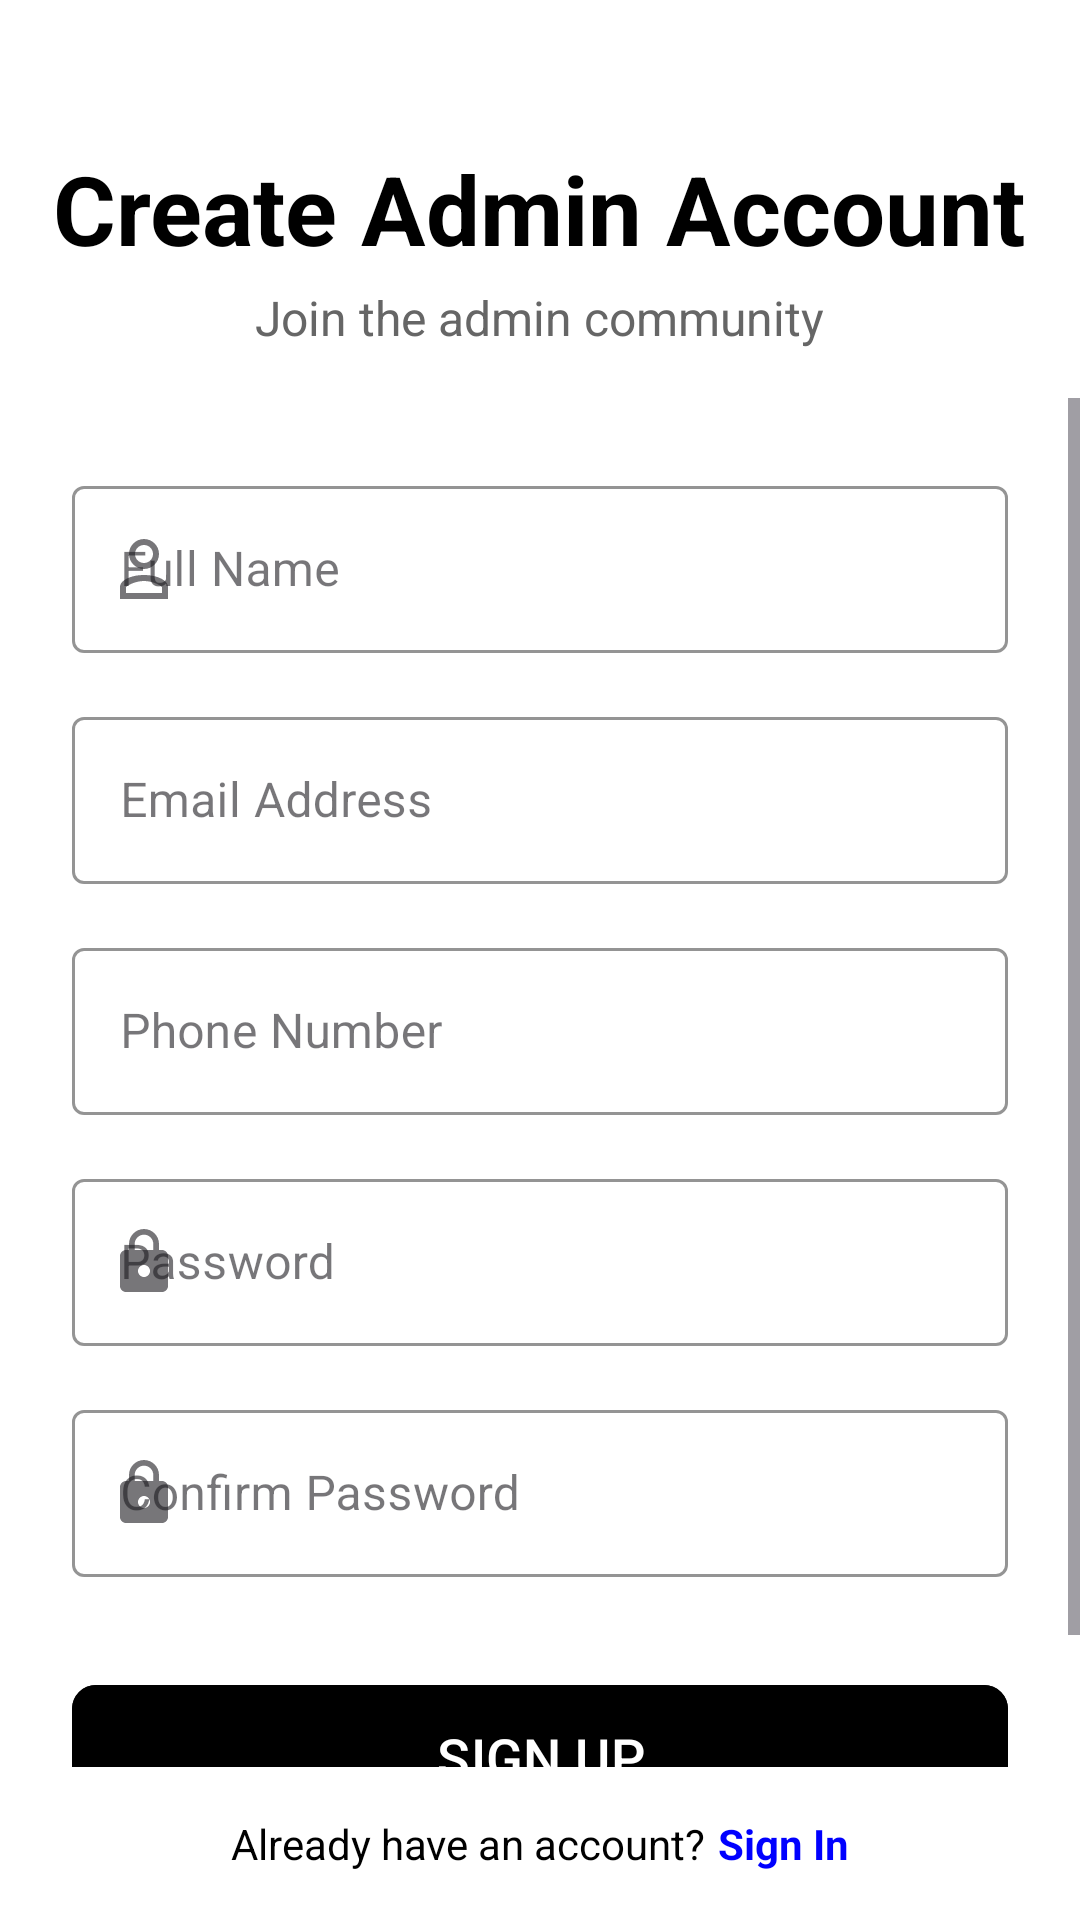

Write the Android layout XML for this screen, with the resource values it uses.
<!-- AndroidManifest.xml: application theme Theme.DriveEase -->
<!-- res/layout/activity_admin_sign_up.xml -->
<?xml version="1.0" encoding="utf-8"?>
<RelativeLayout xmlns:android="http://schemas.android.com/apk/res/android"
    xmlns:app="http://schemas.android.com/apk/res-auto"
    xmlns:tools="http://schemas.android.com/tools"
    android:layout_width="match_parent"
    android:layout_height="match_parent"
    android:background="#FFFFFF"
    tools:context=".Admin_SignUp">

    
    <ProgressBar
        android:id="@+id/adminSignUpProgressBar"
        android:layout_width="50dp"
        android:layout_height="50dp"
        android:layout_centerInParent="true"
        android:theme="@style/MyProgressBar"
        android:visibility="gone" />

    
    <LinearLayout
        android:id="@+id/adminHeaderLayout"
        android:layout_width="match_parent"
        android:layout_height="wrap_content"
        android:orientation="horizontal"
        android:padding="16dp"
        android:gravity="center_vertical">



    </LinearLayout>

    
    <LinearLayout
        android:id="@+id/adminGreetingLayout"
        android:layout_width="match_parent"
        android:layout_height="wrap_content"
        android:layout_below="@id/adminHeaderLayout"
        android:orientation="vertical"
        android:padding="16dp"
        android:gravity="center">

        <TextView
            android:layout_width="wrap_content"
            android:layout_height="wrap_content"
            android:text="Create Admin Account"
            android:textColor="#000000"
            android:textSize="32sp"
            android:textStyle="bold" />

        <TextView
            android:layout_width="wrap_content"
            android:layout_height="wrap_content"
            android:text="Join the admin community"
            android:textColor="#666666"
            android:textSize="16sp"
            android:layout_marginTop="4dp" />
    </LinearLayout>

    
    <ScrollView
        android:layout_width="match_parent"
        android:layout_height="0dp"
        android:layout_below="@id/adminGreetingLayout"
        android:layout_above="@id/adminBottomSignInContainer"
        android:fillViewport="true">

        <LinearLayout
            android:id="@+id/adminSignUpFormLayout"
            android:layout_width="match_parent"
            android:layout_height="wrap_content"
            android:orientation="vertical"
            android:padding="24dp">

            <com.google.android.material.textfield.TextInputLayout
                android:id="@+id/adminSignUpNameLayout"
                android:layout_width="match_parent"
                android:layout_height="wrap_content"
                android:layout_marginBottom="16dp"
                app:boxBackgroundColor="#FFFFFF"
                app:boxStrokeColor="#CCCCCC"
                app:boxStrokeWidth="1dp"
                app:hintTextColor="#999999"
                app:startIconDrawable="@drawable/ic_person"
                style="@style/Widget.MaterialComponents.TextInputLayout.OutlinedBox">

                <com.google.android.material.textfield.TextInputEditText
                    android:id="@+id/adminSignUpName"
                    android:layout_width="match_parent"
                    android:layout_height="wrap_content"
                    android:hint="@string/full_name"
                    android:inputType="textPersonName"
                    android:textColor="#000000" />
            </com.google.android.material.textfield.TextInputLayout>

            <com.google.android.material.textfield.TextInputLayout
                android:id="@+id/adminSignUpEmailLayout"
                android:layout_width="match_parent"
                android:layout_height="wrap_content"
                android:layout_marginBottom="16dp"
                app:boxBackgroundColor="#FFFFFF"
                app:boxStrokeColor="#CCCCCC"
                app:boxStrokeWidth="1dp"
                app:hintTextColor="#999999"
                app:startIconDrawable="@drawable/ic_email"
                style="@style/Widget.MaterialComponents.TextInputLayout.OutlinedBox">

                <com.google.android.material.textfield.TextInputEditText
                    android:id="@+id/adminSignUpEmail"
                    android:layout_width="match_parent"
                    android:layout_height="wrap_content"
                    android:hint="Email Address"
                    android:inputType="textEmailAddress"
                    android:textColor="#000000" />
            </com.google.android.material.textfield.TextInputLayout>

            <com.google.android.material.textfield.TextInputLayout
                android:id="@+id/adminSignUpPhoneLayout"
                android:layout_width="match_parent"
                android:layout_height="wrap_content"
                android:layout_marginBottom="16dp"
                app:boxBackgroundColor="#FFFFFF"
                app:boxStrokeColor="#CCCCCC"
                app:boxStrokeWidth="1dp"
                app:hintTextColor="#999999"
                app:startIconDrawable="@drawable/ic_phone"
                style="@style/Widget.MaterialComponents.TextInputLayout.OutlinedBox">

                <com.google.android.material.textfield.TextInputEditText
                    android:id="@+id/adminSignUpPhone"
                    android:layout_width="match_parent"
                    android:layout_height="wrap_content"
                    android:hint="Phone Number"
                    android:inputType="phone"
                    android:textColor="#000000" />
            </com.google.android.material.textfield.TextInputLayout>

            <com.google.android.material.textfield.TextInputLayout
                android:id="@+id/adminSignUpPasswordLayout"
                android:layout_width="match_parent"
                android:layout_height="wrap_content"
                android:layout_marginBottom="16dp"
                app:boxBackgroundColor="#FFFFFF"
                app:boxStrokeColor="#CCCCCC"
                app:boxStrokeWidth="1dp"
                app:hintTextColor="#999999"
                app:startIconDrawable="@drawable/ic_lock"
                style="@style/Widget.MaterialComponents.TextInputLayout.OutlinedBox">

                <com.google.android.material.textfield.TextInputEditText
                    android:id="@+id/adminSignUpPassword"
                    android:layout_width="match_parent"
                    android:layout_height="wrap_content"
                    android:hint="Password"
                    android:inputType="textPassword"
                    android:textColor="#000000" />
            </com.google.android.material.textfield.TextInputLayout>

            <com.google.android.material.textfield.TextInputLayout
                android:id="@+id/adminSignUpCPasswordLayout"
                android:layout_width="match_parent"
                android:layout_height="wrap_content"
                android:layout_marginBottom="16dp"
                app:boxBackgroundColor="#FFFFFF"
                app:boxStrokeColor="#CCCCCC"
                app:boxStrokeWidth="1dp"
                app:hintTextColor="#999999"
                app:startIconDrawable="@drawable/ic_lock"
                style="@style/Widget.MaterialComponents.TextInputLayout.OutlinedBox">

                <com.google.android.material.textfield.TextInputEditText
                    android:id="@+id/adminSignUpCPassword"
                    android:layout_width="match_parent"
                    android:layout_height="wrap_content"
                    android:hint="Confirm Password"
                    android:inputType="textPassword"
                    android:textColor="#000000" />
            </com.google.android.material.textfield.TextInputLayout>

            <com.google.android.material.button.MaterialButton
                android:id="@+id/adminSignUpBtn"
                android:layout_width="match_parent"
                android:layout_height="56dp"
                android:text="@string/sign_up_admin__"
                android:textColor="#FFFFFF"
                android:textAllCaps="true"
                android:textSize="18sp"
                android:backgroundTint="#000000"
                app:cornerRadius="8dp"
                android:elevation="4dp"
                android:layout_marginTop="16dp" />
        </LinearLayout>
    </ScrollView>

    
    <LinearLayout
        android:id="@+id/adminBottomSignInContainer"
        android:layout_width="match_parent"
        android:layout_height="wrap_content"
        android:layout_alignParentBottom="true"
        android:orientation="horizontal"
        android:padding="16dp"
        android:gravity="center">

        <TextView
            android:layout_width="wrap_content"
            android:layout_height="wrap_content"
            android:text="Already have an account?"
            android:textColor="#000000"
            android:textSize="14sp" />

        <TextView
            android:id="@+id/adminSignInText"
            android:layout_width="wrap_content"
            android:layout_height="wrap_content"
            android:text="Sign In"
            android:textColor="#0000FF"
            android:textSize="14sp"
            android:textStyle="bold"
            android:layout_marginStart="4dp" />
    </LinearLayout>
</RelativeLayout>
<!-- resources referenced by this layout -->
<resources>
  <!-- drawable ic_lock (drawable) -->
  <?xml version="1.0" encoding="utf-8"?>
  <vector xmlns:android="http://schemas.android.com/apk/res/android"
      android:width="24dp"
      android:height="24dp"
      android:viewportWidth="24"
      android:viewportHeight="24">
      <path
          android:fillColor="#FF000000"
          android:pathData="M18,8h-1L17,6c0,-2.76 -2.24,-5 -5,-5S7,3.24 7,6v2L6,8c-1.1,0 -2,0.9 -2,2v10c0,1.1 0.9,2 2,2h12c1.1,0 2,-0.9 2,-2L20,10c0,-1.1 -0.9,-2 -2,-2zM12,17c-1.1,0 -2,-0.9 -2,-2s0.9,-2 2,-2 2,0.9 2,2 -0.9,2 -2,2zM15.1,8L8.9,8L8.9,6c0,-1.71 1.39,-3.1 3.1,-3.1 1.71,0 3.1,1.39 3.1,3.1v2z"/>
  </vector>
  <!-- drawable ic_person (drawable) -->
  <?xml version="1.0" encoding="utf-8"?>
  <vector xmlns:android="http://schemas.android.com/apk/res/android"
      android:width="24dp"
      android:height="24dp"
      android:viewportWidth="24"
      android:viewportHeight="24">
      <path
          android:fillColor="#FF000000"
          android:pathData="M12,2C9.24,2 7,4.24 7,7s2.24,5 5,5 5,-2.24 5,-5S14.76,2 12,2zM12,4c1.66,0 3,1.34 3,3s-1.34,3 -3,3S9,8.66 9,7S10.34,4 12,4zM12,14c-4.42,0 -8,1.79 -8,4v4h16v-4C20,15.79 16.42,14 12,14zM18,20H6v-2c0.55,-0.55 3.13,-2 6,-2s5.45,1.45 6,2V20z"/>
  </vector>
  <string name="full_name">Full Name</string>
  <string name="sign_up_admin__">Sign Up</string>
  <style name="MyProgressBar" parent="Theme.MaterialComponents">
          <item name="colorSecondary">#9400d3</item>
      </style>
  <style name="Theme.DriveEase" parent="Base.Theme.DriveEase" />
  <style name="Base.Theme.DriveEase" parent="Theme.Material3.DayNight.NoActionBar">
          
          
          <item name="colorPrimary">#2196F3</item>
          <item name="colorPrimaryVariant">#2196F3</item>
          <item name="colorOnPrimary">@color/white</item>
  
          <item name="colorSecondary">#80CBC4</item>
          <item name="colorSecondaryVariant">#00796B</item>
          <item name="colorOnSecondary">@color/black</item>
  
      </style>
  <color name="white">#FFFFFF</color>
  <color name="black">#000000</color>
</resources>
